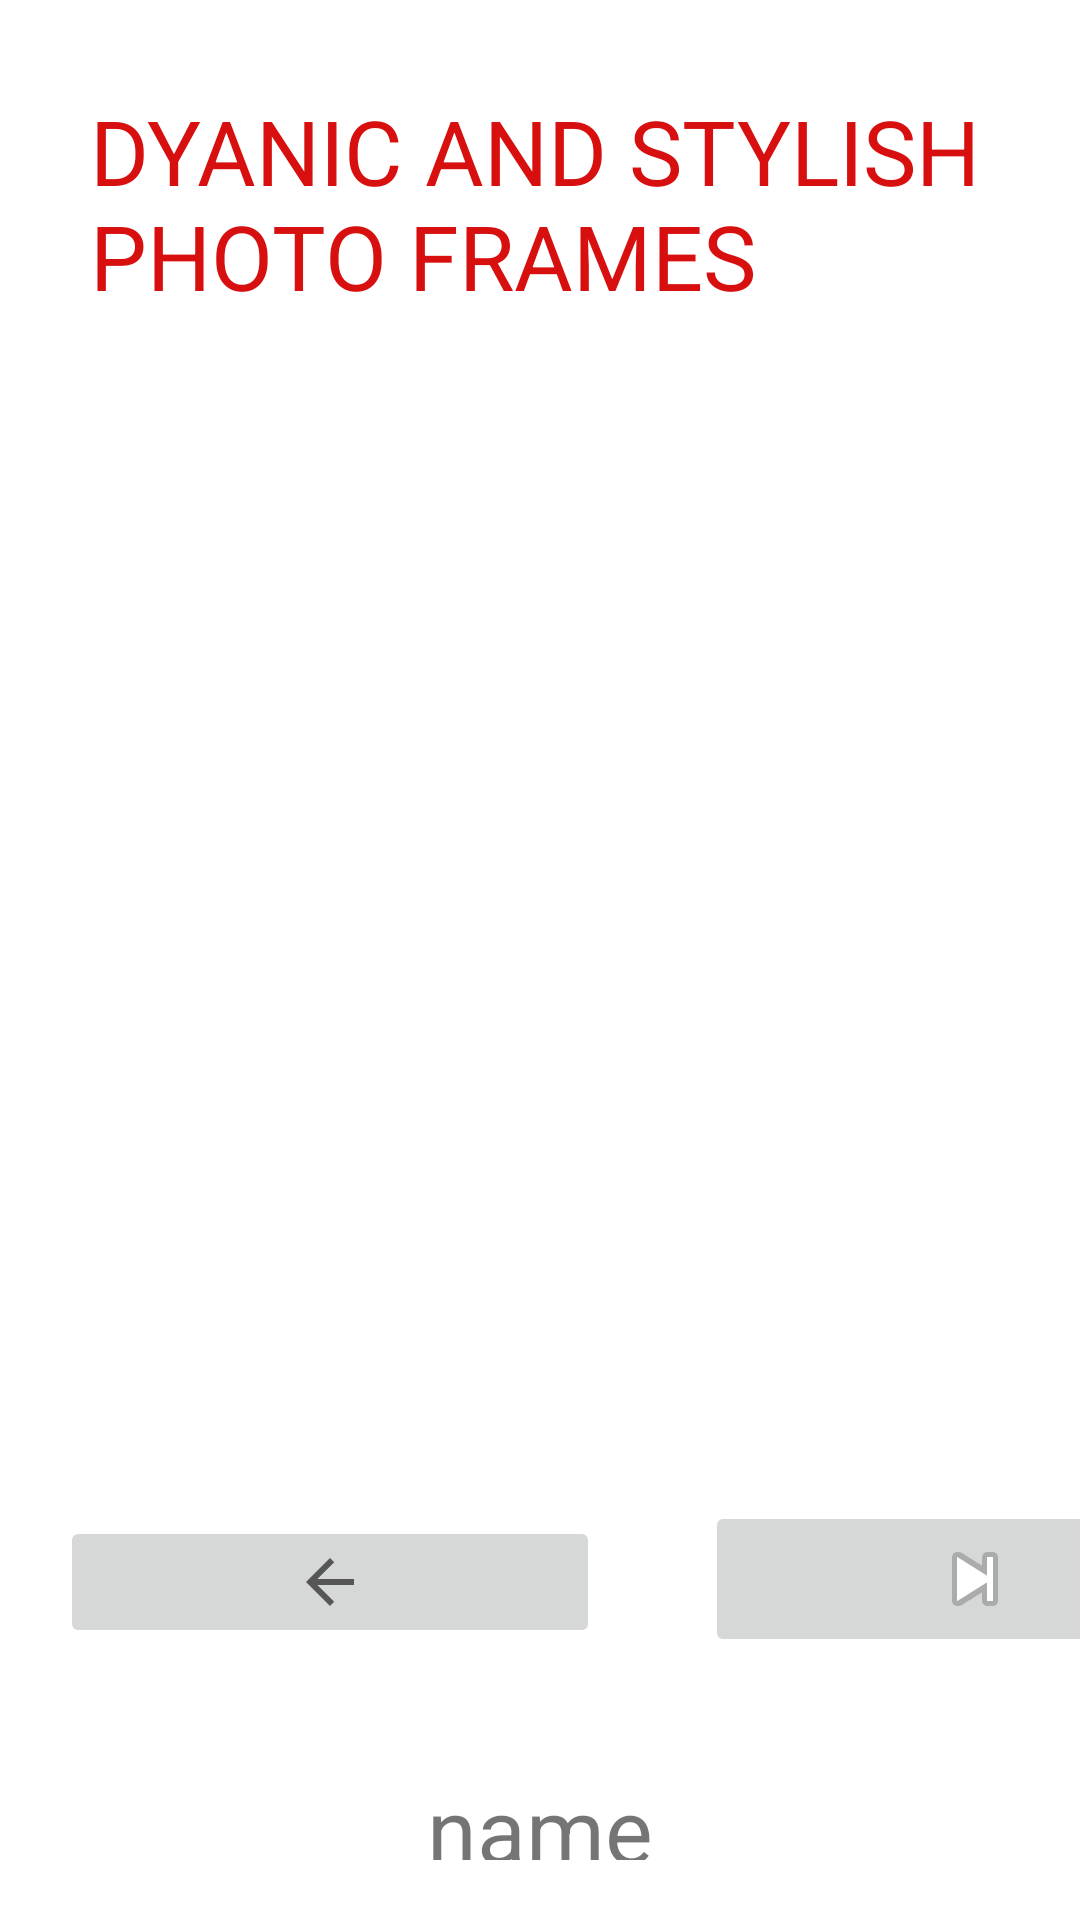

Layout XML and referenced resources for this Android screen:
<!-- AndroidManifest.xml: application theme Theme.MyProjects -->
<!-- res/layout/activity_stylishphotoframe.xml -->
<?xml version="1.0" encoding="utf-8"?>
<LinearLayout xmlns:app="http://schemas.android.com/apk/res-auto"
    xmlns:tools="http://schemas.android.com/tools"
    xmlns:android="http://schemas.android.com/apk/res/android"
    android:id="@+id/main"
    android:layout_width="match_parent"
    android:layout_height="match_parent"
    android:orientation="vertical"
    tools:context=".yclass.Stylishphotoframe">



    <TextView
        android:id="@+id/textView6"
        android:layout_width="match_parent"
        android:layout_height="wrap_content"
        android:text="DYANIC AND STYLISH PHOTO FRAMES"
        android:textSize="30dp"
        android:layout_margin="30dp"
        android:textColor="@color/red"
        />

    <androidx.constraintlayout.widget.ConstraintLayout
        android:layout_width="match_parent"
        android:layout_height="wrap_content">


        <ImageView
            android:id="@+id/pic0"
            android:layout_width="wrap_content"
            android:layout_height="350dp"

            app:layout_constraintBottom_toBottomOf="parent"
            app:layout_constraintEnd_toEndOf="parent"
            app:layout_constraintHorizontal_bias="0.5"
            app:layout_constraintStart_toStartOf="parent"
            app:layout_constraintTop_toTopOf="parent"
            app:layout_constraintVertical_bias="0.5"
            app:srcCompat="@drawable/reedy" />


        <ImageView
            android:id="@+id/pic1"
            android:layout_width="wrap_content"
            android:layout_height="350dp"
            android:alpha="0"

            app:layout_constraintBottom_toBottomOf="parent"
            app:layout_constraintEnd_toEndOf="parent"
            app:layout_constraintHorizontal_bias="0.5"
            app:layout_constraintStart_toStartOf="parent"
            app:layout_constraintTop_toTopOf="parent"
            app:layout_constraintVertical_bias="0.5"
            app:srcCompat="@drawable/pic0" />


        <ImageView
            android:id="@+id/pic2"
            android:layout_width="wrap_content"
            android:layout_height="350dp"
            android:alpha="0"
            app:layout_constraintBottom_toBottomOf="parent"
            app:layout_constraintEnd_toEndOf="parent"
            app:layout_constraintHorizontal_bias="0.5"
            app:layout_constraintStart_toStartOf="parent"
            app:layout_constraintTop_toTopOf="parent"
            app:layout_constraintVertical_bias="0.5"
            app:srcCompat="@drawable/rohit1" />

        <ImageView
            android:id="@+id/pic3"
            android:layout_width="wrap_content"
            android:layout_height="350dp"
            android:alpha="0"

            app:layout_constraintBottom_toBottomOf="parent"
            app:layout_constraintEnd_toEndOf="parent"
            app:layout_constraintHorizontal_bias="0.5"
            app:layout_constraintStart_toStartOf="parent"
            app:layout_constraintTop_toTopOf="parent"
            app:layout_constraintVertical_bias="0.5"
            app:srcCompat="@drawable/surya12" />



    </androidx.constraintlayout.widget.ConstraintLayout>




    <LinearLayout
        android:layout_width="wrap_content"
        android:layout_height="wrap_content"
        android:orientation="horizontal">


        <ImageButton
            android:id="@+id/imageprev"
            android:layout_width="180dp"
            android:layout_height="wrap_content"
            android:layout_margin="20dp"

            app:srcCompat="?attr/homeAsUpIndicator" />

        <ImageButton
            android:id="@+id/imagenext"
            android:layout_width="180dp"
            android:layout_height="wrap_content"
            android:layout_margin="15dp"
            app:srcCompat="@android:drawable/ic_media_next"
            />


    </LinearLayout>
    <TextView
        android:id="@+id/textname"
        android:layout_width="match_parent"
        android:layout_height="wrap_content"
        android:text="name"
        android:layout_gravity="center"
        android:gravity="center"
        android:textSize="30dp"
        android:background="@drawable/bg_alertbox"
        android:layout_margin="20dp"/>


</LinearLayout>
<!-- resources referenced by this layout -->
<resources>
  <color name="red">#D70F0F</color>
  <!-- drawable bg_alertbox (drawable) -->
  <?xml version="1.0" encoding="utf-8"?>
  <shape xmlns:android="http://schemas.android.com/apk/res/android">
  <corners android:radius="27dp"></corners>
      <solid android:color="@color/white">
  
      </solid>
  </shape>
  <!-- drawable rohit1: png bitmap (drawable, 474902 bytes) -->
  <!-- drawable surya12: png bitmap (drawable, 130964 bytes) -->
  <style name="Theme.MyProjects" parent="Base.Theme.MyProjects" />
  <color name="white">#FFFFFFFF</color>
  <style name="Base.Theme.MyProjects" parent="Theme.MaterialComponents.DayNight.DarkActionBar">
          
  
  
          <item name="colorPrimary">#0A79E7</item>
          <item name="colorPrimaryVariant">#0A79E7</item>
          <item name="colorOnPrimary">#0A79E7</item>
          //secondary
         <item name="colorSecondary">#ED4611</item>
          <item name="colorOnSecondary">@color/red</item>
          <item name="colorSecondaryVariant">@color/red</item>
  
  
          //status bar
          <item name="android:statusBarColor" tools:targetApi="22">?attr/colorSecondary</item>
  
  
  
      </style>
</resources>
